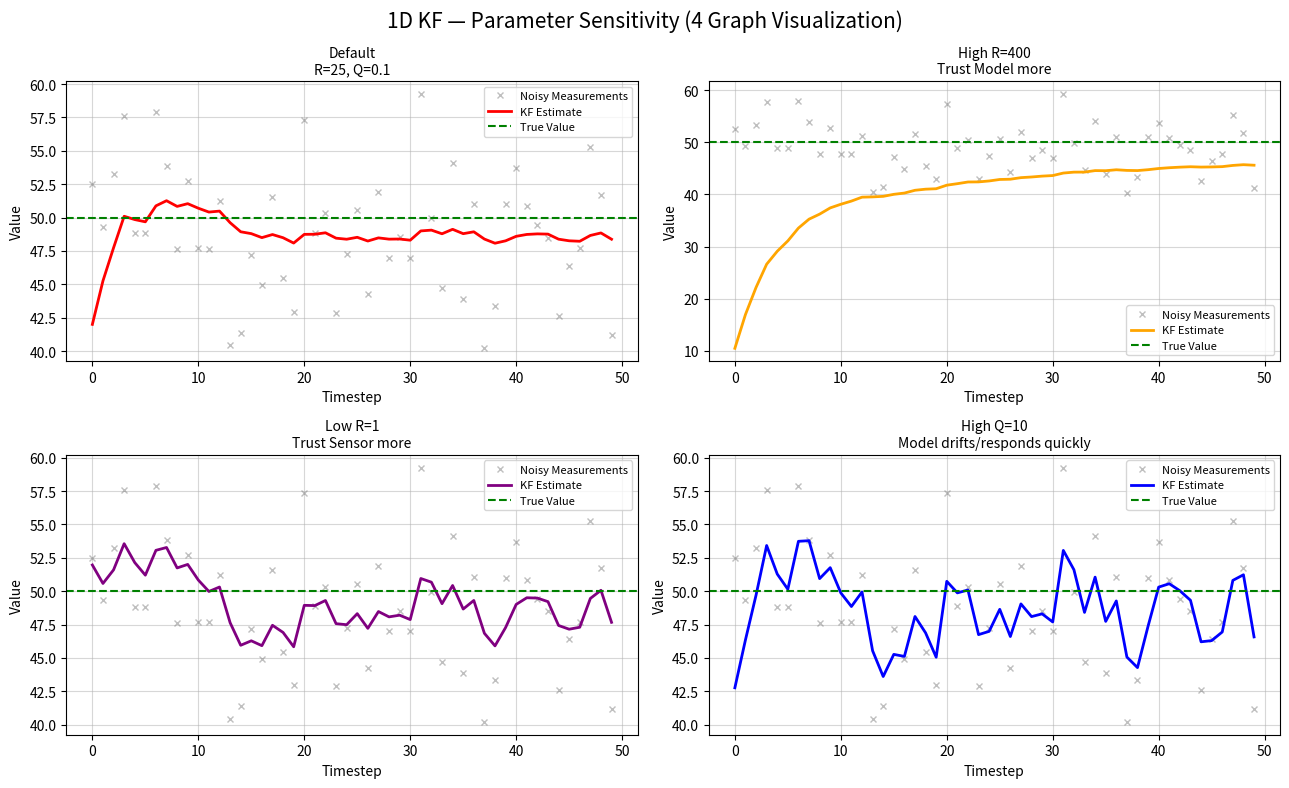
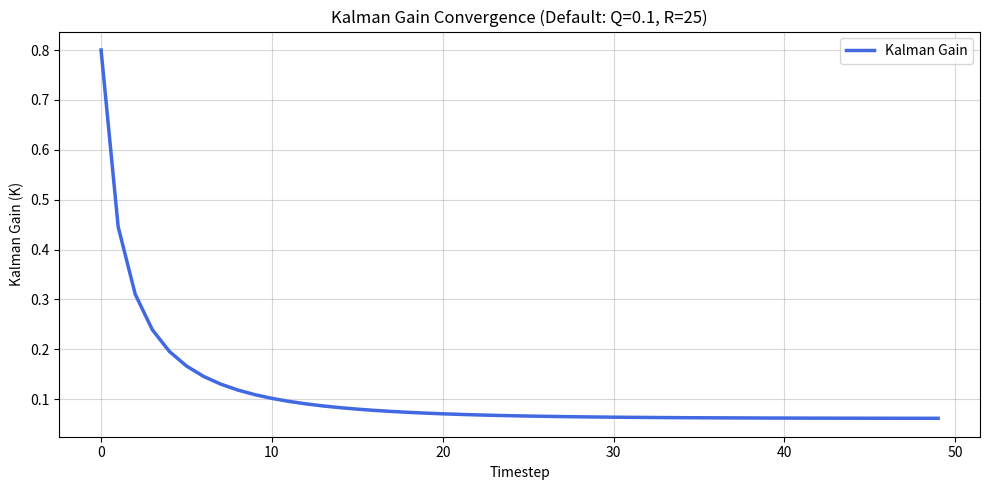
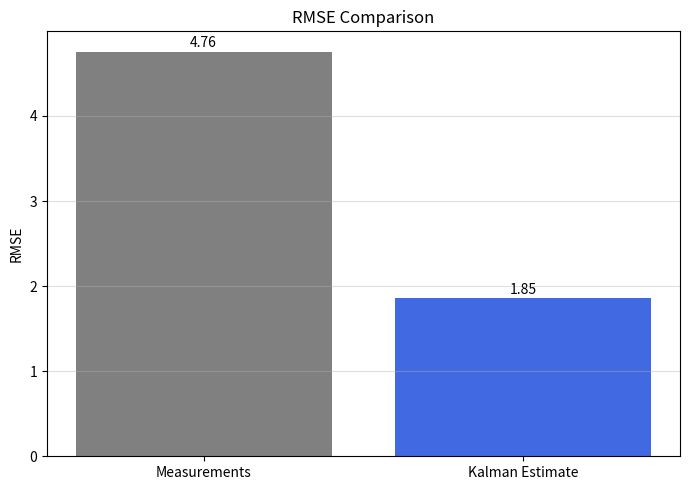

The script that saved these images, in order:
import numpy as np
import matplotlib.pyplot as plt

class KalmanFilter1D:

    def __init__(self, x0, P0, Q, R):
        self.x = x0
        self.P = P0
        self.Q = Q
        self.R = R

    def predict(self):
        self.P = self.P + self.Q

    def update(self, measurement):

        x_pred = self.x
        P_pred = self.P

        K = P_pred / (P_pred + self.R)

        self.x = x_pred + K * (measurement - x_pred)
        self.P = (1 - K) * P_pred

        return self.x, K


true_value = 50.0
np.random.seed(42)
num_steps = 50
measurements = true_value + np.random.normal(0, 5, num_steps)

configs = [

    ("Default\nR=25, Q=0.1", 0.1, 25.0, "red"),

    ("High R=400\nTrust Model more", 0.1, 400.0, "orange"),

    ("Low R=1\nTrust Sensor more", 0.1, 1.0, "purple"),

    ("High Q=10\nModel drifts/responds quickly", 10.0, 25.0, "blue")

]

fig, axes = plt.subplots(2, 2, figsize=(13,8))
default_gains = []
default_estimates = []

for ax, (title, Q, R, color) in zip(axes.flatten(), configs):

    kf = KalmanFilter1D(
        x0=0.0,
        P0=100.0,
        Q=Q,
        R=R
    )

    estimates = []
    gains = []

    for z in measurements:

        kf.predict()

        estimate, gain = kf.update(z)

        estimates.append(estimate)
        gains.append(gain)

    if Q == 0.1 and R == 25.0:
        default_gains = gains.copy()
        default_estimates = estimates.copy()

    ax.plot(
        measurements,
        'x',
        color='gray',
        markersize=4,
        alpha=0.5,
        label="Noisy Measurements"
    )

    ax.plot(
        estimates,
        color=color,
        linewidth=2.0,
        label="KF Estimate"
    )

    ax.axhline(
        true_value,
        color='green',
        linestyle='--',
        linewidth=1.5,
        label="True Value"
    )

    ax.set_title(
        title,
        fontsize=10
    )

    ax.set_xlabel("Timestep")

    ax.set_ylabel("Value")

    ax.grid(
        True,
        alpha=0.5
    )

    ax.legend(
        fontsize=8
    )

plt.suptitle(
    "1D KF — Parameter Sensitivity (4 Graph Visualization)",
    fontsize=15,
)

plt.tight_layout()
plt.savefig(
    "parameter_sensitivity_analysis.png",
    dpi=300,
    bbox_inches="tight"
)

plt.show()

plt.figure(figsize=(10,5))

plt.plot(
    default_gains,
    color="royalblue",
    linewidth=2.5,
    label="Kalman Gain"
)

plt.title(
    "Kalman Gain Convergence (Default: Q=0.1, R=25)"
)

plt.xlabel("Timestep")
plt.ylabel("Kalman Gain (K)")
plt.grid(
    True,
    alpha=0.5
)
plt.legend()
plt.tight_layout()
plt.savefig(
    "kalman_gain_convergence.png",
    dpi=300,
    bbox_inches="tight"
)
plt.show()

measurement_rmse = np.sqrt(
    np.mean((measurements - true_value) ** 2)
)

estimate_rmse = np.sqrt(
    np.mean((np.array(default_estimates) - true_value) ** 2)
)

improvement = (
    (measurement_rmse - estimate_rmse)
    / measurement_rmse
) * 100

print("\nRMSE PERFORMANCE")

print(f"Measurement RMSE : {measurement_rmse:.3f}")

print(f"KF Estimate RMSE : {estimate_rmse:.3f}")

print(f"Improvement      : {improvement:.2f}%")

plt.figure(figsize=(7,5))

bars = plt.bar(

    ["Measurements", "Kalman Estimate"],

    [measurement_rmse, estimate_rmse],

    color=["gray", "royalblue"]

)

plt.ylabel("RMSE")
plt.title("RMSE Comparison")
plt.grid(
    axis="y",
    alpha=0.4
)

for bar in bars:

    height = bar.get_height()
    plt.text(

        bar.get_x() + bar.get_width()/2,

        height + 0.05,

        f"{height:.2f}",

        ha="center",

        fontsize=10

    )

plt.tight_layout()
plt.savefig(

    "rmse_comparison.png",

    dpi=300,

    bbox_inches="tight"

)

plt.show()
